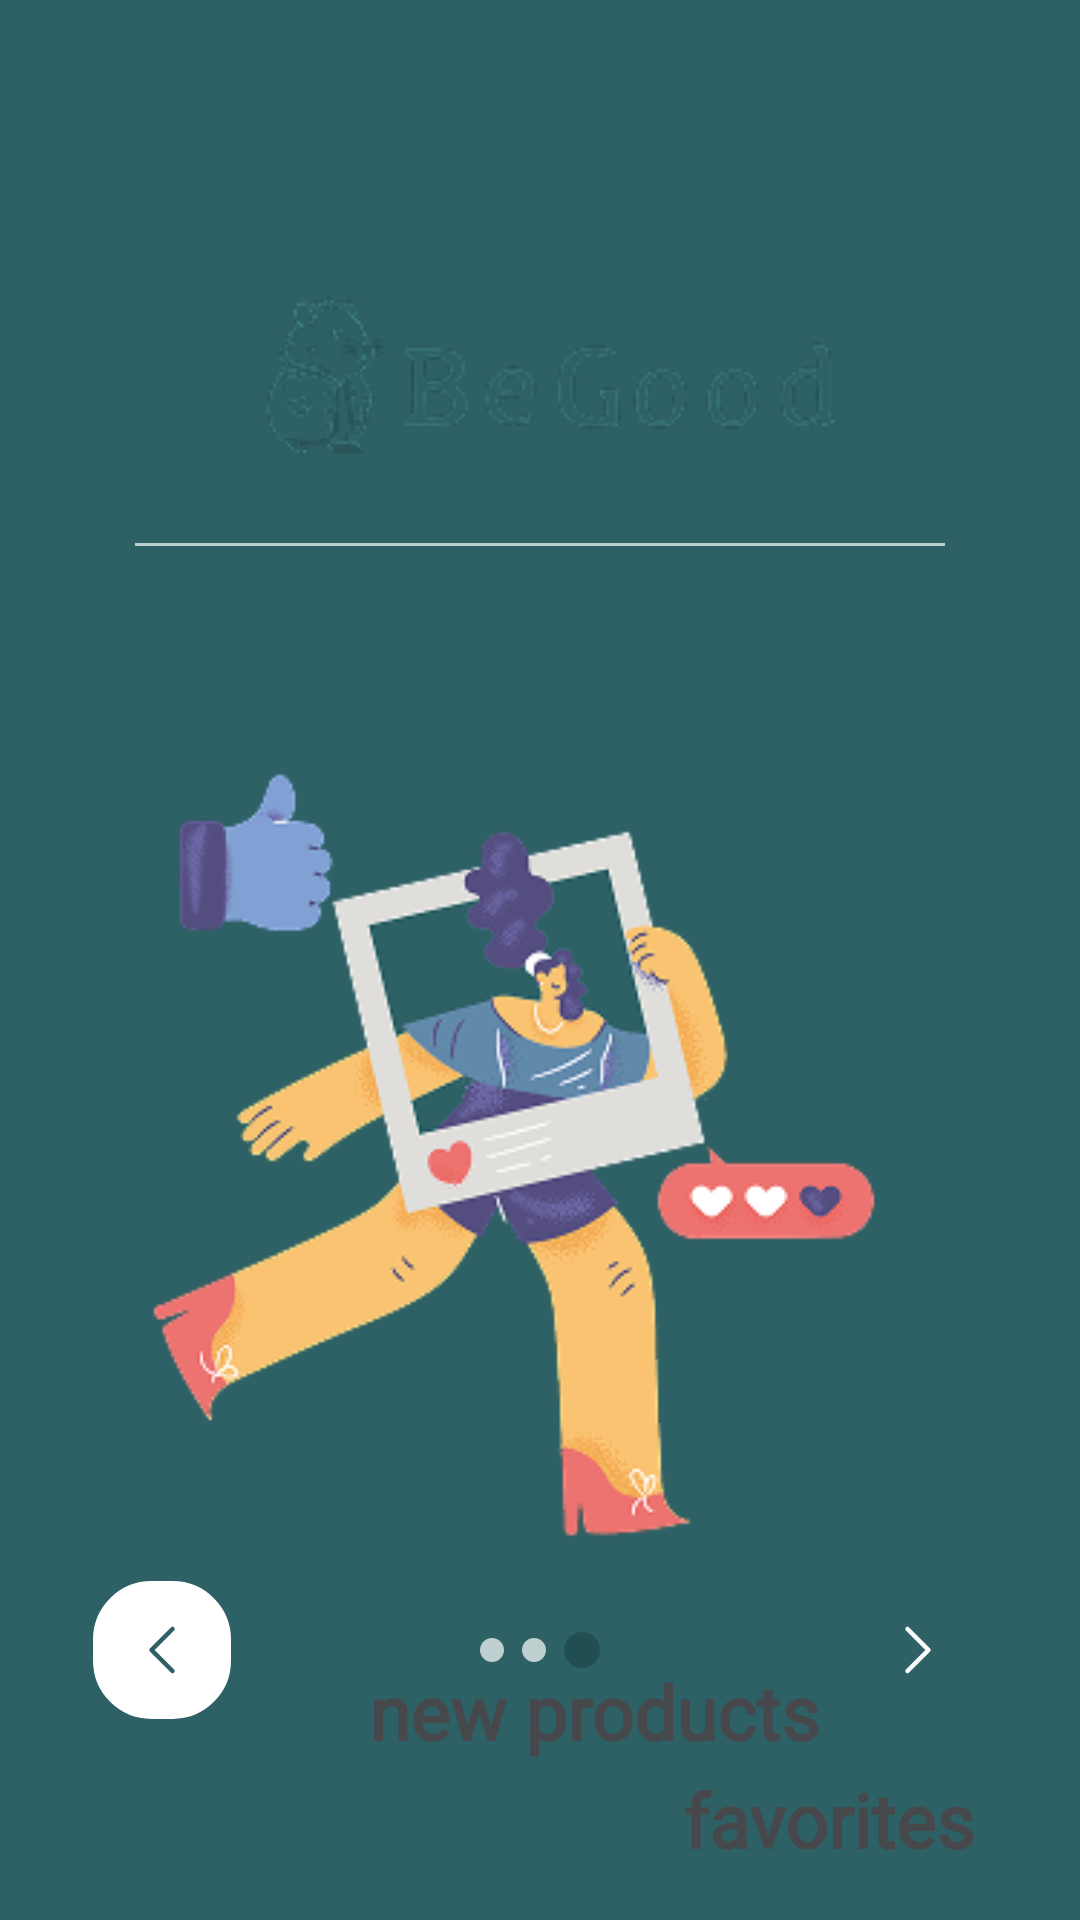

The Android layout XML behind this screen, and the referenced resources:
<!-- AndroidManifest.xml: application theme Theme.BeGood -->
<!-- res/layout/hello_frame3.xml -->
<?xml version="1.0" encoding="utf-8"?>
<androidx.constraintlayout.widget.ConstraintLayout xmlns:android="http://schemas.android.com/apk/res/android"
    xmlns:app="http://schemas.android.com/apk/res-auto"
    xmlns:tools="http://schemas.android.com/tools"
    android:layout_width="match_parent"
    android:layout_height="match_parent"
    android:background="@color/main_green">

    <androidx.constraintlayout.widget.ConstraintLayout
        android:layout_width="match_parent"
        android:layout_height="0dp"
        android:layout_marginTop="56dp"
        android:background="@drawable/bg_rounded_top"
        android:paddingHorizontal="0dp"
        android:paddingTop="24dp"
        android:paddingBottom="16dp"
        app:layout_constraintBottom_toBottomOf="parent"
        app:layout_constraintTop_toTopOf="parent">

        <ImageView
            android:id="@+id/ivLogo"
            android:layout_width="250dp"
            android:layout_height="97dp"
            android:layout_marginTop="4dp"
            android:adjustViewBounds="true"
            android:contentDescription="@string/logo_description"
            android:src="@drawable/ic_logo_begood"
            app:layout_constraintEnd_toEndOf="parent"
            app:layout_constraintHorizontal_bias="0.508"
            app:layout_constraintStart_toStartOf="parent"
            app:layout_constraintTop_toTopOf="parent" />

        <View
            android:id="@+id/separator"
            android:layout_width="0dp"
            android:layout_height="1dp"
            android:layout_marginHorizontal="0dp"
            android:layout_marginStart="45dp"
            android:layout_marginEnd="45dp"
            android:background="@color/light_green_gray"
            app:layout_constraintEnd_toEndOf="parent"
            app:layout_constraintStart_toStartOf="parent"
            app:layout_constraintTop_toBottomOf="@+id/ivLogo" />

        <TextView
            android:id="@+id/btnSkip3"
            android:layout_width="wrap_content"
            android:layout_height="wrap_content"
            android:layout_marginTop="8dp"
            android:layout_marginEnd="40dp"
            android:padding="8dp"
            android:text="@string/skip"
            android:textColor="@color/main_green"
            android:textSize="14sp"
            app:layout_constraintEnd_toEndOf="parent"
            app:layout_constraintTop_toBottomOf="@+id/separator" />

        <ImageView
            android:id="@+id/ivIllustration"
            android:layout_width="288dp"
            android:layout_height="288dp"
            android:layout_marginVertical="16dp"
            android:layout_marginStart="48dp"
            android:layout_marginEnd="54dp"
            android:contentDescription="@string/illustration_description"
            android:scaleType="fitCenter"
            android:src="@drawable/img_onboarding_3"
            app:layout_constraintDimensionRatio="1:1"
            app:layout_constraintEnd_toEndOf="parent"
            app:layout_constraintHorizontal_bias="0.695"
            app:layout_constraintStart_toStartOf="parent"
            app:layout_constraintTop_toBottomOf="@+id/btnSkip3"
            tools:ignore="ImageContrastCheck" />

        <TextView
            android:id="@+id/tvTitle"
            android:layout_width="match_parent"
            android:layout_height="75dp"
            android:layout_marginStart="18dp"
            android:layout_marginTop="22dp"
            android:layout_marginEnd="13dp"
            android:fontFamily="@font/sora_semibold"
            android:gravity="center"
            android:lineSpacingMultiplier="1.2"
            android:text="@string/onboarding_title_3"
            android:textColor="@color/main_green"
            android:textSize="25sp"
            android:textStyle="bold"
            app:layout_constraintEnd_toEndOf="parent"
            app:layout_constraintStart_toStartOf="parent"
            app:layout_constraintTop_toBottomOf="@+id/ivIllustration" />

        <TextView
            android:id="@+id/tvDescription"
            android:layout_width="match_parent"
            android:layout_height="wrap_content"
            android:layout_marginStart="60dp"
            android:layout_marginTop="17dp"
            android:layout_marginEnd="60dp"
            android:fontFamily="@font/inter"
            android:gravity="center"
            android:lineSpacingMultiplier="1.2"
            android:text="@string/onboarding_description_3"
            android:textColor="@color/blue_gray"
            android:textSize="14sp"
            app:layout_constraintEnd_toEndOf="parent"
            app:layout_constraintHorizontal_bias="0.0"
            app:layout_constraintStart_toStartOf="parent"
            app:layout_constraintTop_toBottomOf="@+id/tvTitle" />

        <androidx.constraintlayout.widget.ConstraintLayout
            android:id="@+id/layoutFooter"
            android:layout_width="0dp"
            android:layout_height="wrap_content"
            android:layout_marginBottom="50dp"
            app:layout_constraintBottom_toBottomOf="parent"
            app:layout_constraintEnd_toEndOf="parent"
            app:layout_constraintStart_toStartOf="parent">

            <ImageButton
                android:id="@+id/button_next_left3"
                android:layout_width="48dp"
                android:layout_height="48dp"
                android:layout_marginStart="48dp"
                android:layout_marginEnd="100dp"
                android:background="@drawable/button_background_alt"
                android:contentDescription="Next"
                android:src="@drawable/ic_arrow_left"
                app:layout_constraintBottom_toBottomOf="parent"
                app:layout_constraintEnd_toStartOf="@+id/linearLayout"
                app:layout_constraintStart_toStartOf="parent"
                app:layout_constraintTop_toTopOf="parent"
                app:layout_constraintVertical_bias="0.0"
                tools:ignore="HardcodedText" />

            <LinearLayout
                android:id="@+id/linearLayout"
                android:layout_width="wrap_content"
                android:layout_height="20dp"
                android:gravity="center_vertical"
                android:orientation="horizontal"
                app:layout_constraintBottom_toBottomOf="parent"
                app:layout_constraintEnd_toEndOf="parent"
                app:layout_constraintStart_toStartOf="parent"
                app:layout_constraintTop_toTopOf="parent">

                <View
                    android:layout_width="8dp"
                    android:layout_height="8dp"
                    android:layout_marginEnd="6dp"
                    android:background="@drawable/dot_inactive" />
                <View
                    android:layout_width="8dp"
                    android:layout_height="8dp"
                    android:layout_marginEnd="6dp"
                    android:background="@drawable/dot_inactive" />

                <View
                    android:layout_width="12dp"
                    android:layout_height="12dp"
                    android:background="@drawable/dot_active" />

            </LinearLayout>

            <ImageButton
                android:id="@+id/button_next_right3"
                android:layout_width="48dp"
                android:layout_height="48dp"
                android:layout_marginStart="100dp"
                android:layout_marginEnd="48dp"
                android:background="@drawable/button_background"
                android:contentDescription="Next"
                android:src="@drawable/ic_arrow_right"
                app:layout_constraintBottom_toBottomOf="parent"
                app:layout_constraintEnd_toEndOf="parent"
                app:layout_constraintStart_toEndOf="@+id/linearLayout"
                app:layout_constraintTop_toTopOf="parent"
                tools:ignore="HardcodedText" />

        </androidx.constraintlayout.widget.ConstraintLayout>

    </androidx.constraintlayout.widget.ConstraintLayout>

</androidx.constraintlayout.widget.ConstraintLayout>
<!-- resources referenced by this layout -->
<resources>
  <color name="blue_gray">#667085</color>
  <color name="light_green_gray">#BFCECF</color>
  <color name="main_green">#2E6166</color>
  <!-- drawable button_background (drawable) -->
  <?xml version="1.0" encoding="utf-8"?>
  <shape xmlns:android="http://schemas.android.com/apk/res/android">
      <solid android:color="@color/main_green"/>
      <corners android:radius="20dp"/>
  </shape>
  <!-- drawable button_background_alt (drawable) -->
  <?xml version="1.0" encoding="utf-8"?>
  <shape xmlns:android="http://schemas.android.com/apk/res/android">
      <solid android:color="@android:color/white"/>
      <corners android:radius="20dp"/>
      <stroke android:width="1dp" android:color="@color/main_green"/>
  </shape>
  <!-- drawable dot_active (drawable) -->
  <?xml version="1.0" encoding="utf-8"?>
  <shape xmlns:android="http://schemas.android.com/apk/res/android"
      android:shape="oval">
      <solid android:color="@color/begood_dark_teal"/>
  </shape>
  <!-- drawable dot_inactive (drawable) -->
  <?xml version="1.0" encoding="utf-8"?>
  <shape xmlns:android="http://schemas.android.com/apk/res/android"
      android:shape="oval">
      <solid android:color="@color/light_green_gray"/>
  </shape>
  <!-- drawable ic_arrow_left (drawable) -->
  <vector xmlns:android="http://schemas.android.com/apk/res/android"
      android:width="24dp"
      android:height="24dp"
      android:viewportWidth="24"
      android:viewportHeight="24">
    <path
        android:pathData="M15.5,19L8.5,12L15.5,5"
        android:strokeLineJoin="round"
        android:strokeWidth="1.5"
        android:fillColor="#00000000"
        android:strokeColor="#2E6166"
        android:strokeLineCap="round"/>
  </vector>
  <!-- drawable ic_arrow_right (drawable) -->
  <vector xmlns:android="http://schemas.android.com/apk/res/android"
      android:width="24dp"
      android:height="24dp"
      android:viewportWidth="24"
      android:viewportHeight="24">
    <path
        android:pathData="M8.5,5L15.5,12L8.5,19"
        android:strokeLineJoin="round"
        android:strokeWidth="1.5"
        android:fillColor="#00000000"
        android:strokeColor="#FBFBFB"
        android:strokeLineCap="round"/>
  </vector>
  <!-- drawable ic_logo_begood: png bitmap (drawable, 11592 bytes) -->
  <!-- drawable img_onboarding_3: png bitmap (drawable, 41345 bytes) -->
  <string name="illustration_description">Illustration</string>
  <string name="logo_description">BeGood Logo</string>
  <string name="onboarding_description_3">Upload new products to your page and add products that you liked to your favorites.</string>
  <string name="onboarding_title_3">Upload <font color="#46484C">new products</font>, add products to your <font color="#46484C">favorites</font></string>
  <string name="skip"><u>Skip</u></string>
  <style name="Theme.BeGood" parent="Theme.MaterialComponents.DayNight.NoActionBar">
          <item name="colorControlActivated">@color/main_green</item>
          <item name="android:windowBackground">@color/white</item>
          <item name="android:statusBarColor">@color/white</item>
          <item name="android:windowLightStatusBar">true</item>
      </style>
  <color name="begood_dark_teal">#204E52</color>
  <color name="white">#FFFFFF</color>
</resources>
